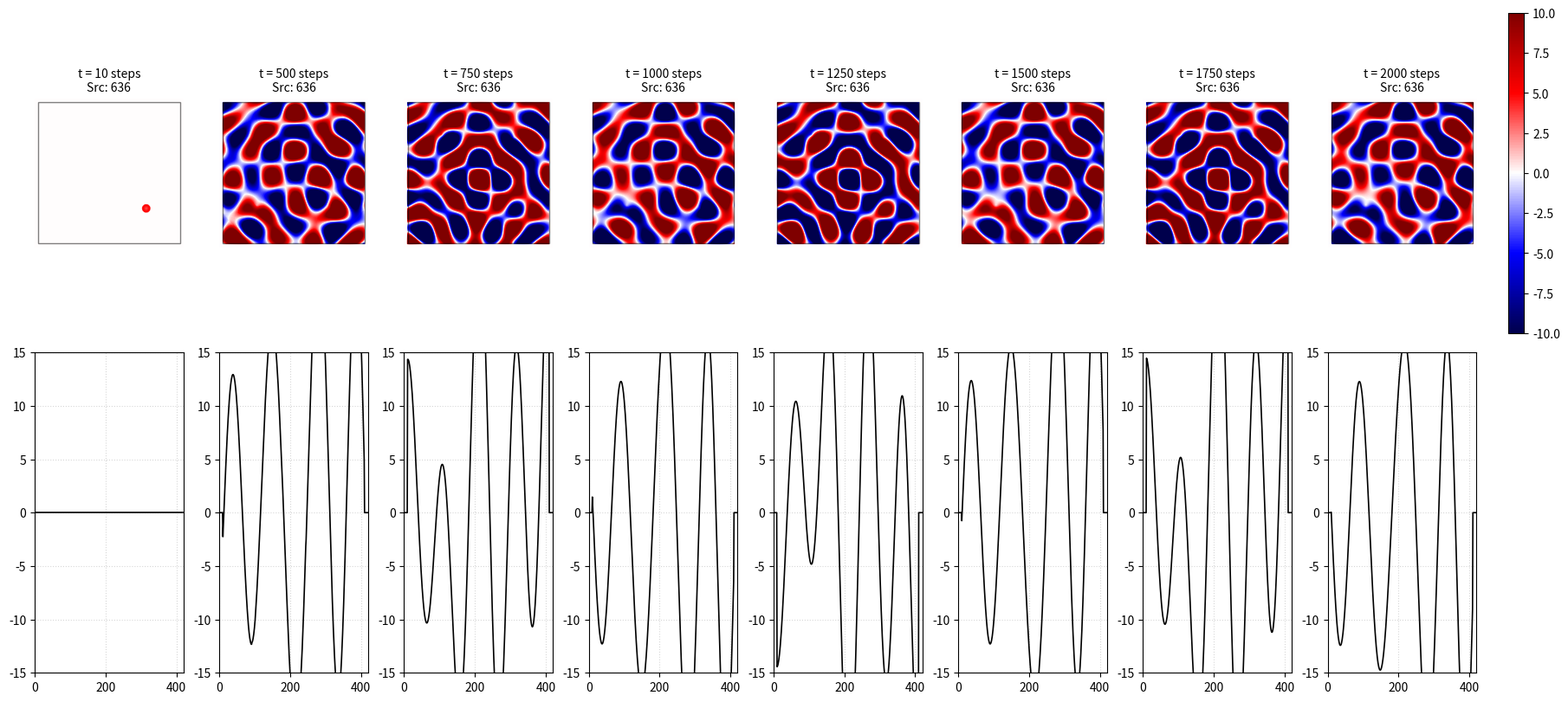

Recreate this plot in Python.
import numpy as np
import matplotlib.pyplot as plt
from matplotlib.colors import TwoSlopeNorm

# ========================================
# System Configuration & Geometry 
# ========================================
margin = 10  # wall margin
w_inside = 400
h_inside = 400

WIDTH = w_inside + (2 * margin)  
HEIGHT = h_inside + (2 * margin) 
dx, dt = 1.0, 4
T_steps = 2000

cy_center, cx_center = HEIGHT // 2, WIDTH // 2
y_coords, x_coords = np.ogrid[:HEIGHT, :WIDTH]

beta_field = np.zeros((HEIGHT, WIDTH))
l_wall, r_wall = margin, WIDTH - margin
b_wall, t_wall = margin, HEIGHT - margin
beta_field[b_wall : t_wall, l_wall : r_wall] = 1.0

# ========================================
# Distributed Initial Sources (Rain-on-Floor)
# ========================================
sources = []
grid_cols, grid_rows = 2, 2
spacing_x = (r_wall - l_wall) / grid_cols
spacing_y = (t_wall - b_wall) / grid_rows

np.random.seed(42)

for r in range(grid_rows):
    for c in range(grid_cols):
        # introduce jitter to avoid perfect grid alignment
        jitter_x = np.random.randint(-10, 10)
        jitter_y = np.random.randint(-10, 10)
        # jitter_x = 0
        # jitter_y = 0

        pos_x = np.clip(l_wall + spacing_x/2 + c * spacing_x + jitter_x, l_wall+5, r_wall-5)
        pos_y = np.clip(b_wall + spacing_y/2 + r * spacing_y + jitter_y, b_wall+5, t_wall-5)

        rand_step = np.random.randint(0, 50)
        # start_t = 0
        start_t = rand_step * dt

        sources.append({
            "pos": (pos_x, pos_y),
            "start_time": start_t,
            "force": 5.0,
            "type": "origin",
            "parent_side": None, # Tracking for chain reaction
            "triggered": {"left": False, "right": False, "bottom": False, "top": False}
        })

# ========================================
# Physical Parameters 
# ========================================
stiffness_k = 0.5
mass_m = 100.0
damping_c = 0
V_record = 1.0

gamma = damping_c / (2 * mass_m)
w_sq = (stiffness_k / mass_m) - gamma**2
natural_freq = np.sqrt(w_sq) if w_sq > 0 else 0.0

# ========================================
# Governing Kernel
# ========================================
def causal_record_kernel(t_current, src):
    local_time = t_current - src["start_time"]
    if local_time < 0: return np.zeros((HEIGHT, WIDTH))

    sx, sy = src["pos"]
    r = np.sqrt((x_coords - sx)**2 + (y_coords - sy)**2)
    tau = local_time - (r / V_record)

    H_causal = (tau >= 0).astype(float)
    decay = np.exp(-gamma * tau)
    state = np.cos(natural_freq * tau)

    return src["force"] * decay * state * H_causal * beta_field

def get_dist_to_walls(pos):
    return {
        "left": pos[0] - l_wall,
        "right": r_wall - pos[0],
        "bottom": pos[1] - b_wall,
        "top": t_wall - pos[1]
    }

# ========================================
# Time Evolution & Snapshot Recording
# ========================================
snap_surface_2d = []
snap_cross_1d   = []
capture_times  = []
capture_steps = [10, 500, 750, 1000, 1250, 1500, 1750, 2000] 

for step in range(T_steps + 1):
    current_time = step * dt
    
    # --- Infinite Boundary Regeneration (Chain Reaction) ---
    new_borns = []
    for src in sources:
        dists = get_dist_to_walls(src["pos"])
        prop_radius = V_record * (current_time - src["start_time"])
        
        for side, d in dists.items():
            # Trigger if front reaches wall and haven't triggered this side for this source yet
            if d > 0 and prop_radius >= d and not src["triggered"][side]:
                # Block self-triggering to prevent infinite loops at boundary
                if src["parent_side"] == side: continue 
                
                src["triggered"][side] = True
                sx, sy = src["pos"]
                
                # Regenerate at the point of contact (Chain Reaction)
                if side == "left":    new_pos = (l_wall, sy)
                elif side == "right":   new_pos = (r_wall, sy)
                elif side == "bottom":  new_pos = (sx, b_wall)
                elif side == "top":     new_pos = (sx, t_wall)
                
                opposite = {"left":"right", "right":"left", "bottom":"top", "top":"bottom"}
                
                new_borns.append({
                    "pos": new_pos,
                    "start_time": current_time,
                    "force": src["force"] * 0.5, # Reflection loss
                    "type": "boundary",
                    "parent_side": opposite[side],
                    "triggered": {"left": False, "right": False, "bottom": False, "top": False}
                })
    
    sources.extend(new_borns)

    # --- Snapshot capture ---
    if step in capture_steps:
        # Sum surfaces from all currently active sources
        surface = np.sum([causal_record_kernel(current_time, s) for s in sources], axis=0)
        snap_surface_2d.append(surface.copy())
        snap_cross_1d.append(surface[cy_center, :].copy())
        capture_times.append(step)

# ========================================
# Visualization
# ========================================
num_snaps = len(snap_surface_2d)
fig, axes = plt.subplots(2, num_snaps, figsize=(18, 8), constrained_layout=True)
VISUAL_LIMIT = 10.0
norm = TwoSlopeNorm(vmin=-VISUAL_LIMIT, vcenter=0, vmax=VISUAL_LIMIT)

for i in range(num_snaps):
    im = axes[0, i].imshow(snap_surface_2d[i], cmap="seismic", norm=norm, origin="lower")
    axes[0, i].set_title(f"t = {capture_times[i]} steps\nSrc: {len(sources)}", fontsize=10)
    
    # Add wall boundaries
    rect = plt.Rectangle((l_wall, b_wall), r_wall - l_wall, t_wall - b_wall, 
                         linewidth=1, edgecolor='black', facecolor='none', alpha=0.5)
    axes[0, i].add_patch(rect)
    axes[0, i].axis("off")

    axes[1, i].plot(np.arange(WIDTH), snap_cross_1d[i], color="black", linewidth=1.2)
    axes[1, i].set_xlim(0, WIDTH)
    axes[1, i].set_ylim(-VISUAL_LIMIT * 1.5, VISUAL_LIMIT * 1.5)
    axes[1, i].grid(True, linestyle=":", alpha=0.5)
    
# Colorbar
cbar = fig.colorbar(
    im,
    ax=axes[0, :],
    location="right",
    fraction=0.015,
    pad=0.02
)

plt.show()
